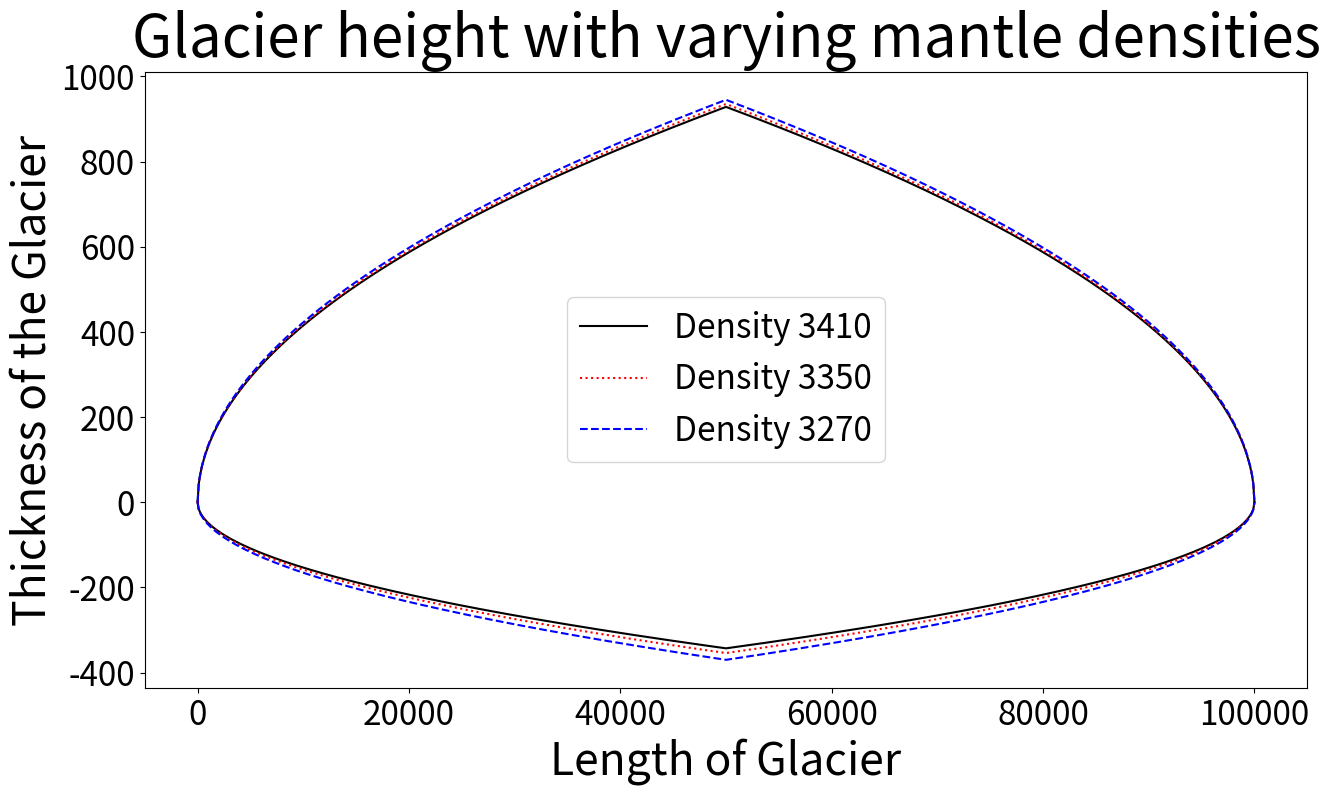

The matplotlib source for this figure:
import matplotlib.pyplot as plt
import numpy as np
import math


class Glacier(object):
    ICE_DENSITY = 920       # kg/m^3
    MANTEL_DENSITY = 3200   # kg/m^3
    GRAVITY = 10
    SHEER_STRESS = 0.5e5

    ICE_CONSTANT = (2 * SHEER_STRESS) / (ICE_DENSITY * GRAVITY)

    def __init__(self, length, **kwargs):
        self._length = length
        self._midpoint = self.length / 2
        self.mantel_density = kwargs.get('mantel_density', self.MANTEL_DENSITY)
        self.isostatic = kwargs.get('isostatic', False)

    @property
    def length(self):
        return self._length

    @property
    def midpoint(self):
        return self._midpoint

    @property
    def isostatic(self):
        return self._isostatic

    @isostatic.setter
    def isostatic(self, value):
        self._isostatic = value

    @property
    def mantel_density(self):
        return self._mantel_density

    @mantel_density.setter
    def mantel_density(self, value):
        self._mantel_density = value

    def isostacy(self):
        return self.ICE_DENSITY / (self.ICE_DENSITY - self.mantel_density)

    def surface_height(self, x):
        if x >= self.midpoint:
            x = self.length - x

        height = self.ICE_CONSTANT * x

        if self.isostatic:
            height = height / (1 + self.isostacy())

        return height ** (1 / 2)

    def bed_depth(self, y):
        return y * self.isostacy()


if __name__ == '__main__':
    resolution = 100
    glacier_length = 100000
    x = np.arange(start=0, stop=glacier_length + 1, step=resolution)

    glacier = Glacier(length=glacier_length, isostatic=True)

    densities = dict([
        (3410, dict(linestyle='solid', color='black')),
        (3350, dict(linestyle='dotted', color='red')),
        (3270, dict(linestyle='dashed', color='blue')),
    ])

    plt.figure(figsize=(15, 8))

    for density, line_style in densities.items():
        glacier.mantel_density = density

        surface_height = [glacier.surface_height(value) for value in x]
        bed_depth = [glacier.bed_depth(value) for value in surface_height]

        plt.plot(
            x, surface_height, label='Density ' + str(density), **line_style
        )
        plt.plot(x, bed_depth, **line_style)

        max_height = max(surface_height)
        max_depth = min(bed_depth)
        print('\nStats for density ' + str(density) + ':\n')
        print('  Maximum surface height: ' + str(max_height))
        print('  Minimum bed depth: ' + str(max_depth))
        print(
            '  Maximum glacier thickness: ' +
            str(max_height + math.fabs(max_depth))
        )

    plt.legend(fontsize=24)
    plt.xlabel('Length of Glacier', size=32)
    plt.xticks(fontsize=24)
    plt.ylabel('Thickness of the Glacier', size=32)
    plt.yticks(fontsize=24)
    plt.title('Glacier height with varying mantle densities', size=42)
    plt.show()
